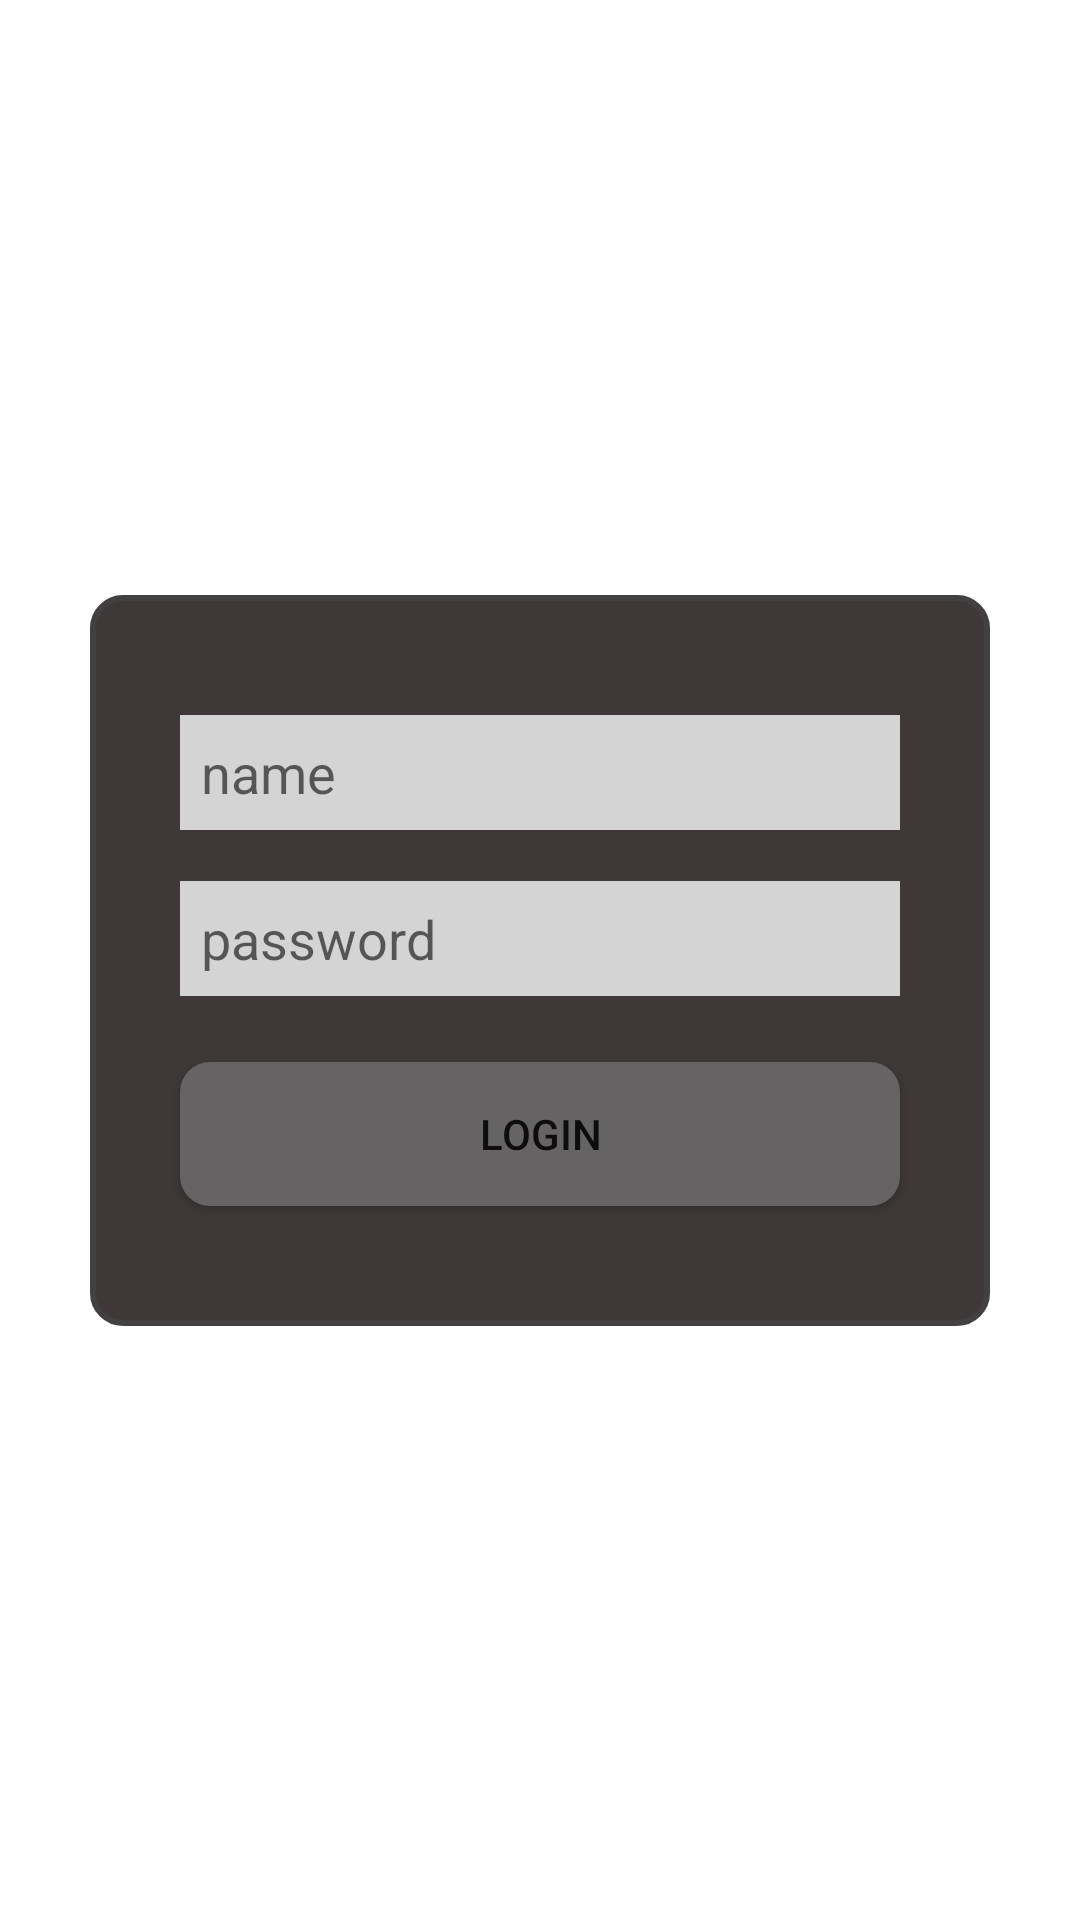

Android layout source for this screen:
<!-- AndroidManifest.xml: application theme Theme.Login_page -->
<!-- res/layout/activity_main.xml -->
<?xml version="1.0" encoding="utf-8"?>
<androidx.constraintlayout.widget.ConstraintLayout xmlns:android="http://schemas.android.com/apk/res/android"
    xmlns:app="http://schemas.android.com/apk/res-auto"
    xmlns:tools="http://schemas.android.com/tools"
    android:layout_width="match_parent"
    android:layout_height="match_parent"
    tools:context=".MainActivity">

    <androidx.constraintlayout.widget.ConstraintLayout
        android:layout_width="match_parent"
        android:layout_height="match_parent"
        app:layout_constraintBottom_toBottomOf="parent"
        app:layout_constraintEnd_toEndOf="parent"
        app:layout_constraintStart_toStartOf="parent"
        app:layout_constraintTop_toTopOf="parent">

        <LinearLayout
            android:layout_width="match_parent"
            android:layout_height="wrap_content"
            android:layout_marginLeft="30dp"
            android:layout_marginRight="30dp"
            android:background="@drawable/black_dark_background"
            android:orientation="vertical"
            app:layout_constraintBottom_toBottomOf="parent"
            app:layout_constraintEnd_toEndOf="parent"
            app:layout_constraintStart_toStartOf="parent"
            app:layout_constraintTop_toTopOf="parent">

            <EditText
                android:id="@+id/user_name"
                android:layout_width="match_parent"
                android:layout_height="wrap_content"
                android:layout_marginLeft="30dp"
                android:layout_marginTop="40dp"
                android:singleLine="true"
                android:layout_marginRight="30dp"
                android:layout_marginBottom="5dp"
                android:background="#C8FFFFFF"
                android:hint="name"
                android:padding="7dp" />

            <EditText
                android:id="@+id/password"
                android:layout_width="match_parent"
                android:layout_height="wrap_content"
                android:layout_marginLeft="30dp"
                android:layout_marginTop="12dp"
                android:layout_marginRight="30dp"
                android:layout_marginBottom="5dp"
                android:background="#C8FFFFFF"
                android:hint="password"
                android:singleLine="true"
                android:inputType="textPassword"
                android:padding="7dp" />

            <Button
                android:layout_width="match_parent"
                android:layout_height="wrap_content"
                android:layout_marginLeft="30dp"
                android:layout_marginTop="17dp"
                android:layout_marginRight="30dp"
                android:layout_marginBottom="40dp"
                android:background="@drawable/button_back"
                android:onClick="Login"
                android:text="Login"
                app:backgroundTint="@null" />

        </LinearLayout>

    </androidx.constraintlayout.widget.ConstraintLayout>

</androidx.constraintlayout.widget.ConstraintLayout>
<!-- resources referenced by this layout -->
<resources>
  <!-- drawable black_dark_background (drawable) -->
  <?xml version="1.0" encoding="utf-8"?>
  <shape xmlns:android="http://schemas.android.com/apk/res/android" android:shape="rectangle">
      <stroke android:width="2dp" android:color="#424040"/>
      <solid android:color="#3E3838"/>
      <corners android:radius="10dp"/>
  
  </shape>
  <!-- drawable button_back (drawable) -->
  <?xml version="1.0" encoding="utf-8"?>
  <shape xmlns:android="http://schemas.android.com/apk/res/android" android:shape="rectangle">
  
      <solid android:color="#656363"/>
      <corners android:radius="10dp"/>
  
  </shape>
  <style name="Theme.Login_page" parent="Theme.MaterialComponents.DayNight.NoActionBar">
          
          <item name="colorPrimary">@color/purple_500</item>
          <item name="colorPrimaryVariant">@color/purple_700</item>
          <item name="colorOnPrimary">@color/white</item>
          
          <item name="colorSecondary">@color/teal_200</item>
          <item name="colorSecondaryVariant">@color/teal_700</item>
          <item name="colorOnSecondary">@color/black</item>
          <item name="android:textColorSecondary">@color/white</item>
          
          <item name="android:statusBarColor" tools:targetApi="l">?attr/colorPrimaryVariant</item>
          
      </style>
  <!-- not gathered from this repository: default colours our renderer supplied (Android Studio template values) -->
  <color name="purple_500">#FF6200EE</color>
  <color name="purple_700">#FF3700B3</color>
  <color name="teal_200">#FF03DAC5</color>
  <color name="teal_700">#FF018786</color>
  <color name="black">#FF000000</color>
  <color name="white">#FFFFFFFF</color>
</resources>
